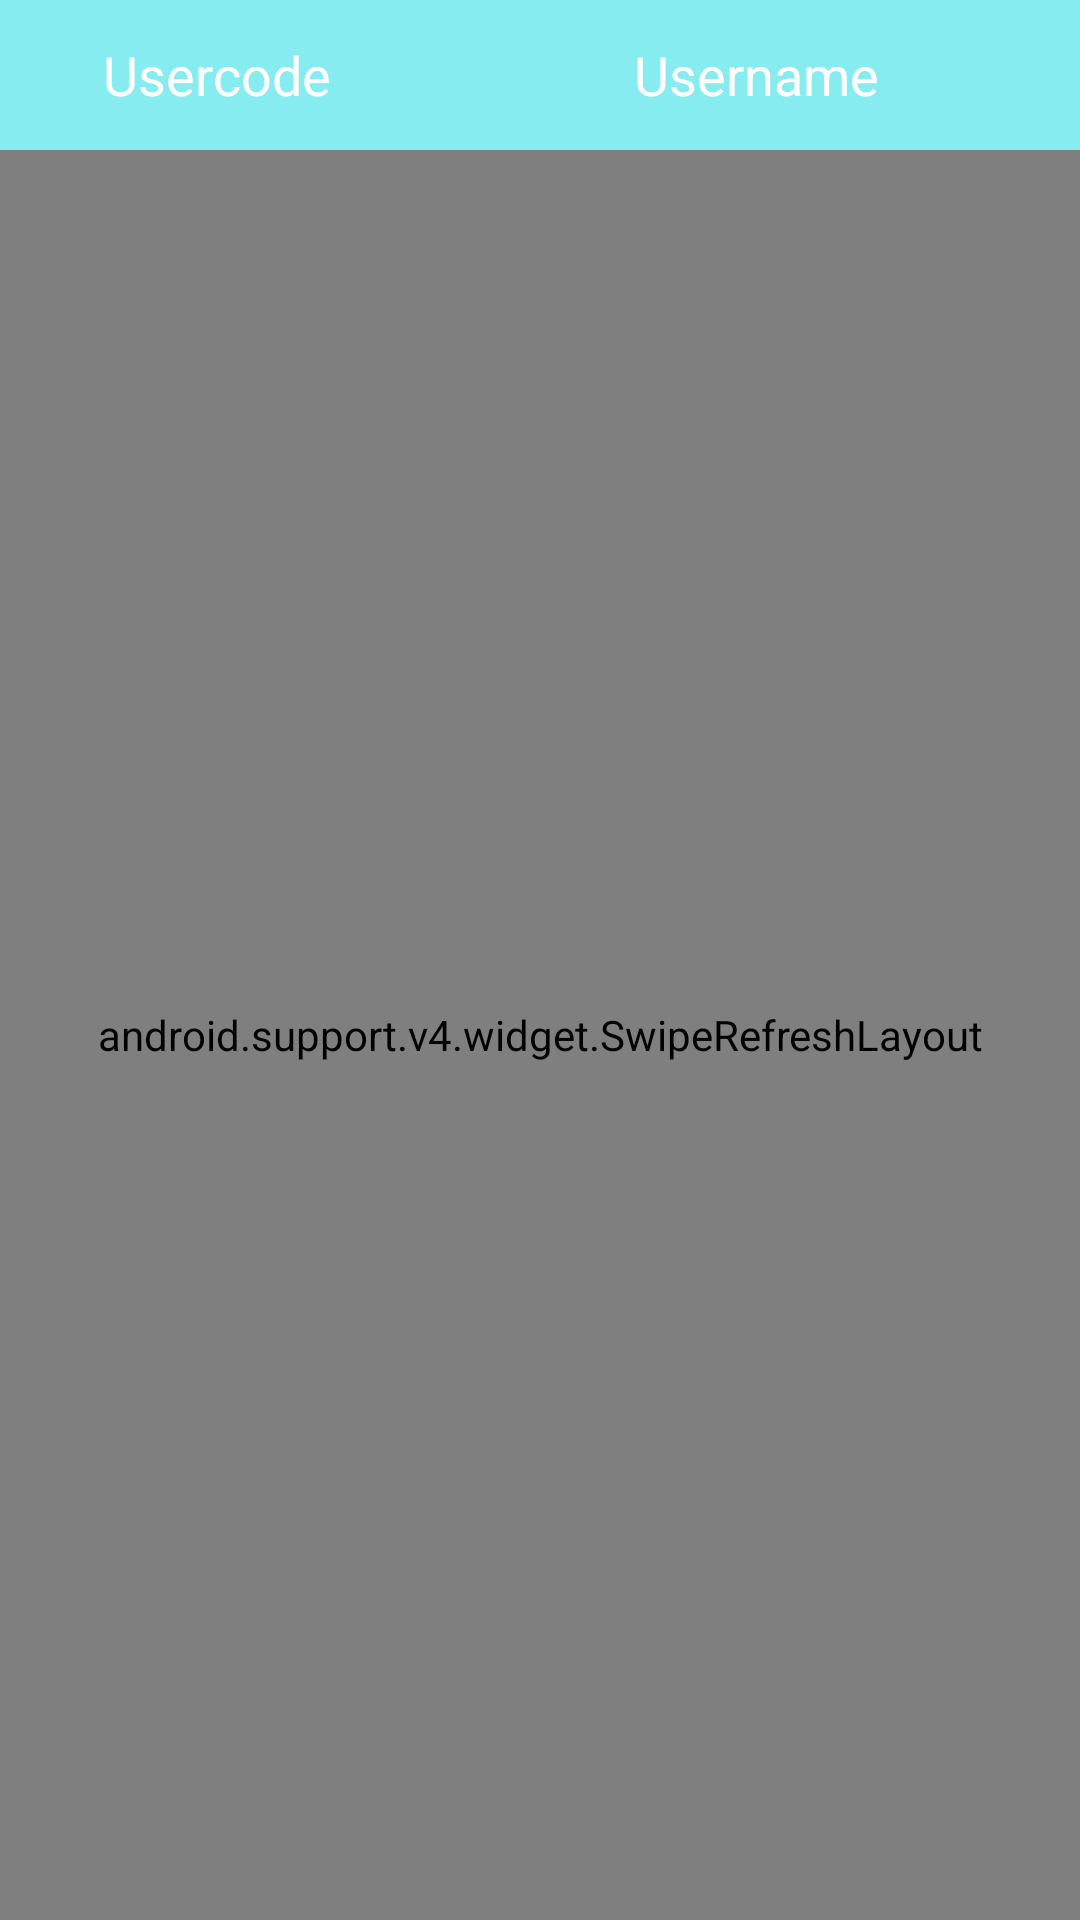

Produce the Android XML layout that renders to this screen, including the resource entries it uses.
<!-- AndroidManifest.xml: application theme AppTheme -->
<!-- res/layout/fragment_user_list.xml -->
<FrameLayout xmlns:android="http://schemas.android.com/apk/res/android"
    xmlns:tools="http://schemas.android.com/tools"
    android:layout_width="match_parent"
    android:layout_height="match_parent"
    tools:context="com.miaxis.btfingerprinter.view.fragment.UserListFragment">

    <LinearLayout
        android:orientation="vertical"
        android:layout_width="match_parent"
        android:layout_height="match_parent">

        <LinearLayout
            android:layout_width="match_parent"
            android:layout_height="50dp"
            android:orientation="horizontal">

            <TextView
                android:text="@string/usercode"
                android:textSize="18sp"
                android:background="@color/blue_band_light"
                android:textColor="@color/white"
                android:gravity="center"
                android:layout_weight="2"
                android:layout_width="0dp"
                android:layout_height="match_parent" />

            <TextView
                android:background="@color/blue_band_light"
                android:textColor="@color/white"
                android:textSize="18sp"
                android:text="@string/username"
                android:singleLine="true"
                android:gravity="center"
                android:layout_weight="3"
                android:layout_width="0dp"
                android:layout_height="match_parent" />

        </LinearLayout>

        <android.support.v4.widget.SwipeRefreshLayout
            android:id="@+id/srl_user"
            android:layout_width="match_parent"
            android:layout_height="0dp"
            android:layout_weight="1">

            <android.support.v7.widget.RecyclerView
                android:id="@+id/rv_user"
                android:layout_width="match_parent"
                android:layout_height="match_parent">

            </android.support.v7.widget.RecyclerView>

        </android.support.v4.widget.SwipeRefreshLayout>

    </LinearLayout>

</FrameLayout>
<!-- resources referenced by this layout -->
<resources>
  <color name="blue_band_light">#86ecef</color>
  <color name="white">#fff</color>
  <string name="usercode">Usercode</string>
  <string name="username">Username</string>
  <style name="AppTheme" parent="android:Theme.Material.Light">
          
          <item name="colorPrimary">@color/colorPrimary</item>
          <item name="colorPrimaryDark">@color/colorPrimaryDark</item>
          <item name="colorAccent">@color/colorAccent</item>
          <item name="android:colorBackground">@color/gray_bg</item>
          <item name="android:actionMenuTextColor">@color/dark</item>
      </style>
  <color name="colorPrimary">#33CCFF</color>
  <color name="colorPrimaryDark">#35a5e7</color>
  <color name="colorAccent">#FF4081</color>
  <color name="gray_bg">#f0eff5</color>
  <color name="dark">#333</color>
</resources>
